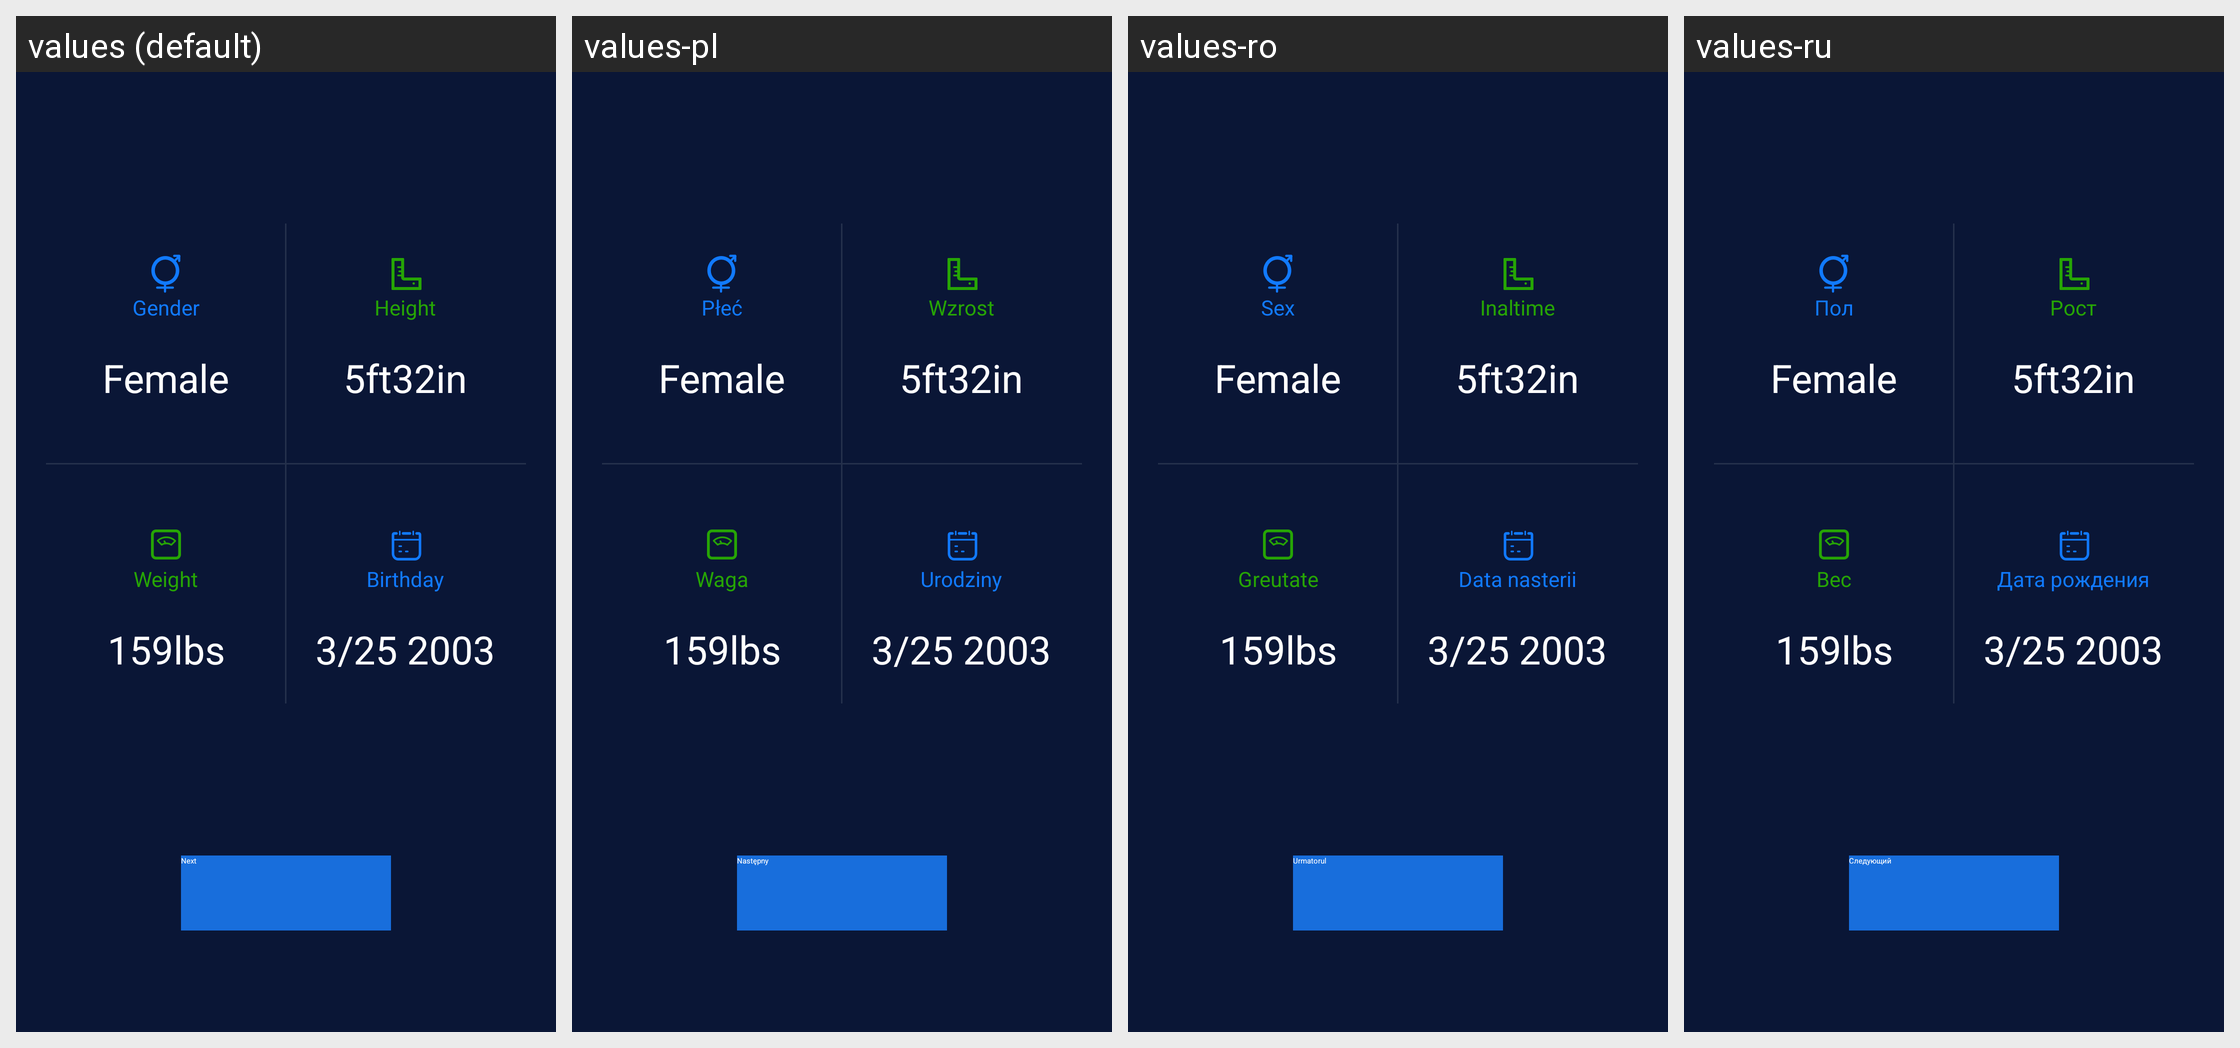

Locale-by-locale string values for the Android screen shown in this grid:
Android screen res/layout/my_module_activity_newprofile_category.xml rendered under 4 locales, left to right: values (default), values-pl, values-ro, values-ru. Device: Nexus 5 (rendered at 1080×1920; each locale shown at half size, 540×960, under a caption strip naming it); theme AppTheme_1.
Other locales in the repository, not shown: values-af, values-ar, values-bs, values-ca, values-cs, values-da, values-de, values-de-rDE, values-en, values-en-rGB, values-es, values-et, values-fi, values-fr, values-fr-rCA, values-fr-rFR, values-gl, values-hi, values-hr, values-hu, values-it, values-it-rIT, values-ja, values-ko, values-ko-rKR, values-nb, values-nl, values-pa, values-pt, values-sk, values-sr, values-sv, values-th, values-th-rTH, values-tr, values-tr-rTR, values-uk-rUA, values-vi, values-zh, values-zh-rCN, values-zh-rHK, values-zh-rTW.
Strings drawn on this screen, with the default value and each locale's value (text and hints the layout hard-codes, and strings that could not be matched under every locale, appear in the picture but are not listed):

gender
  values: Gender
  values-pl: Płeć
  values-ro: Sex
  values-ru: Пол

height
  values: Height
  values-pl: Wzrost
  values-ro: Inaltime
  values-ru: Рост

sport_module_weight_activity
  values: Weight
  values-pl: Waga
  values-ro: Greutate
  values-ru: Вес

birthday
  values: Birthday
  values-pl: Urodziny
  values-ro: Data nasterii
  values-ru: Дата рождения

next
  values: Next
  values-pl: Następny
  values-ro: Urmatorul
  values-ru: Следующий
